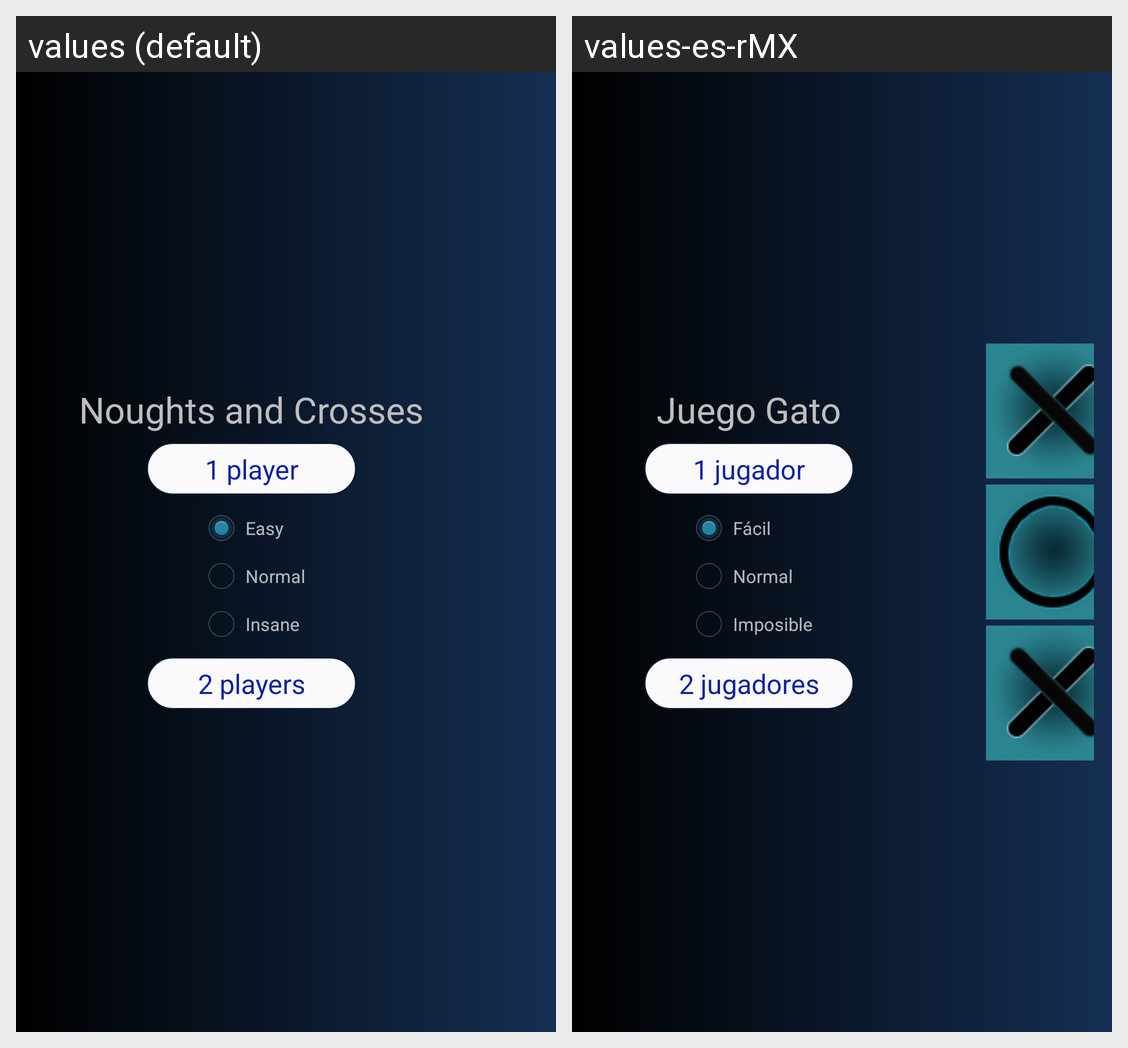

Strings drawn on this Android screen and how each of the app's shown locales translates them:
Android screen res/layout/activity_main.xml rendered under 2 locales, left to right: values (default), values-es-rMX. Device: Nexus 5 (rendered at 1080×1920; each locale shown at half size, 540×960, under a caption strip naming it); theme AppTheme.
Strings drawn on this screen, with the default value and each locale's value (text and hints the layout hard-codes, and strings that could not be matched under every locale, appear in the picture but are not listed):

app_name
  values: Noughts and Crosses
  values-es-rMX: Juego Gato

unJugador
  values: 1 player
  values-es-rMX: 1 jugador

facil
  values: Easy
  values-es-rMX: Fácil

normal
  values: Normal
  values-es-rMX: Normal

imposible
  values: Insane
  values-es-rMX: Imposible

dosJugadores
  values: 2 players
  values-es-rMX: 2 jugadores
